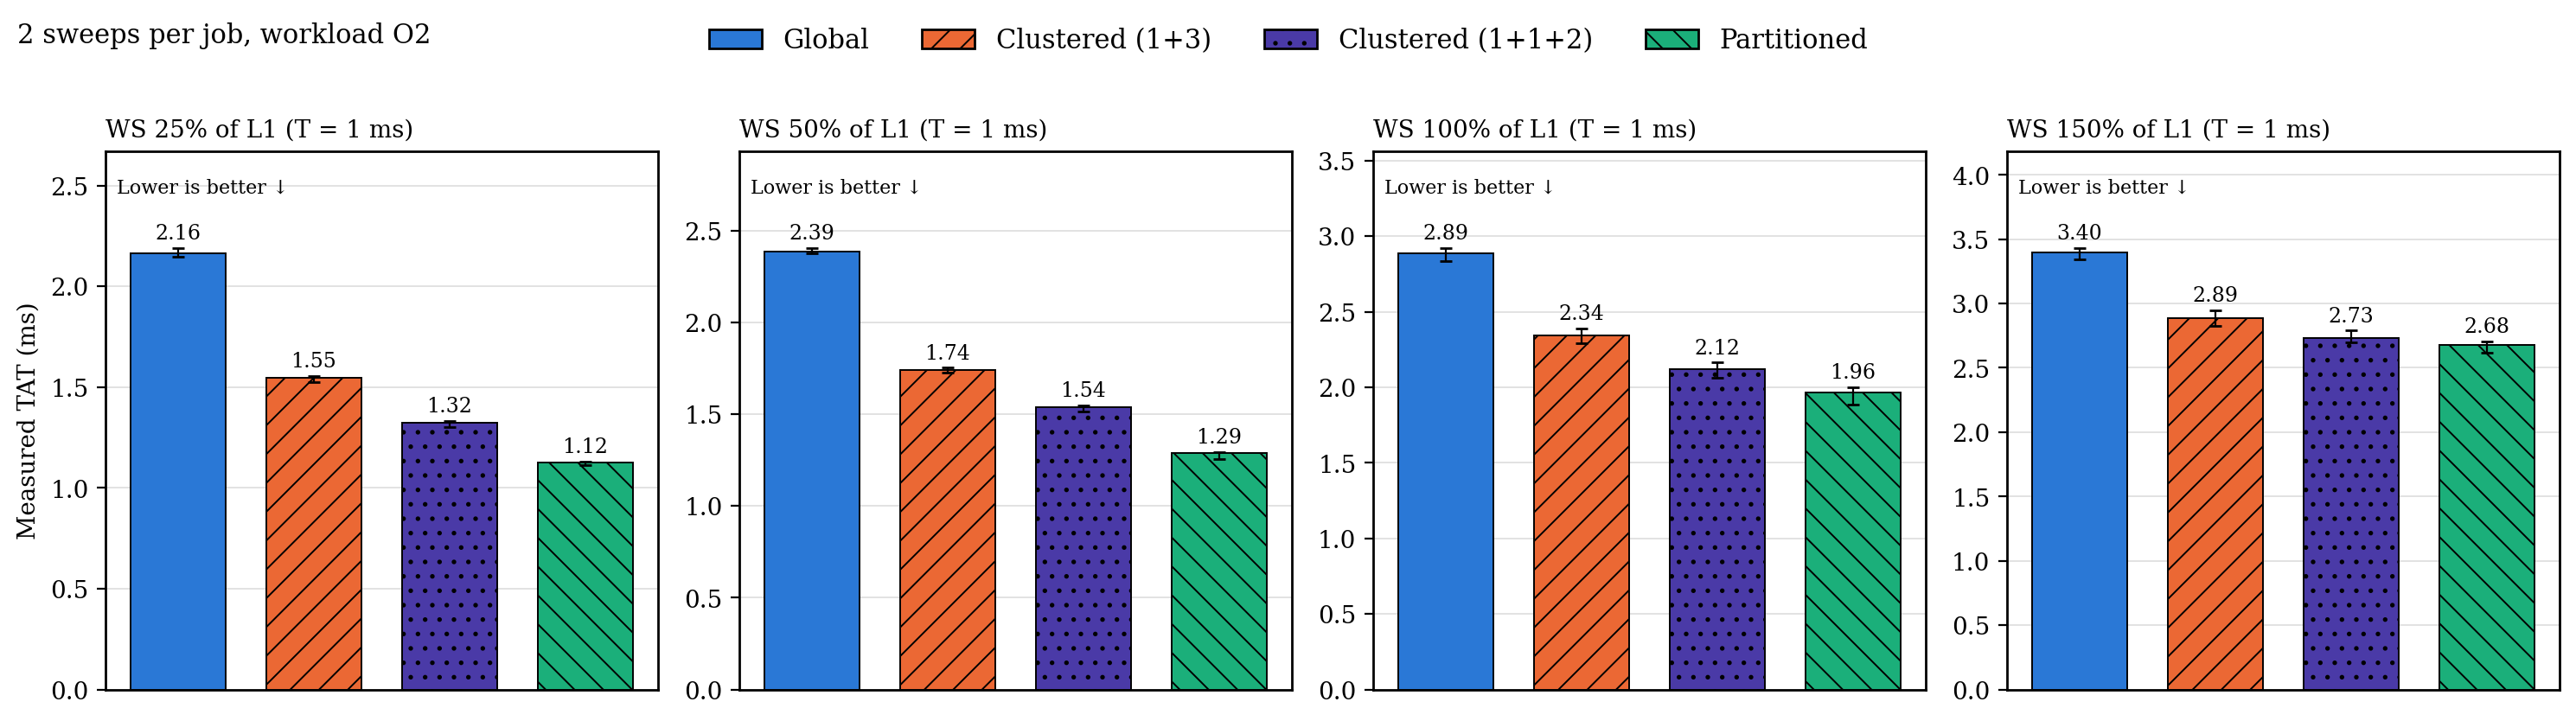

The file beside this chart, header and first rows:
metric, ws_level_pct, sweeps, architecture, n, median_ms, q1_ms, q3_ms
TAT, 25, 2, g, 20, 2.163, 2.145, 2.19
TAT, 25, 2, c, 20, 1.545, 1.526, 1.554
TAT, 25, 2, c2, 20, 1.323, 1.303, 1.331
TAT, 25, 2, p, 20, 1.124, 1.112, 1.132
TAT, 50, 2, g, 20, 2.385, 2.376, 2.405
TAT, 50, 2, c, 20, 1.74, 1.728, 1.753
TAT, 50, 2, c2, 20, 1.537, 1.514, 1.547
TAT, 50, 2, p, 20, 1.289, 1.256, 1.295
TAT, 100, 2, g, 20, 2.889, 2.835, 2.921
TAT, 100, 2, c, 20, 2.341, 2.293, 2.387
TAT, 100, 2, c2, 20, 2.121, 2.062, 2.163
TAT, 100, 2, p, 20, 1.963, 1.883, 2.002
TAT, 150, 2, g, 20, 3.4, 3.34, 3.431
TAT, 150, 2, c, 20, 2.889, 2.829, 2.949
TAT, 150, 2, c2, 20, 2.732, 2.7, 2.79
TAT, 150, 2, p, 20, 2.68, 2.617, 2.703
